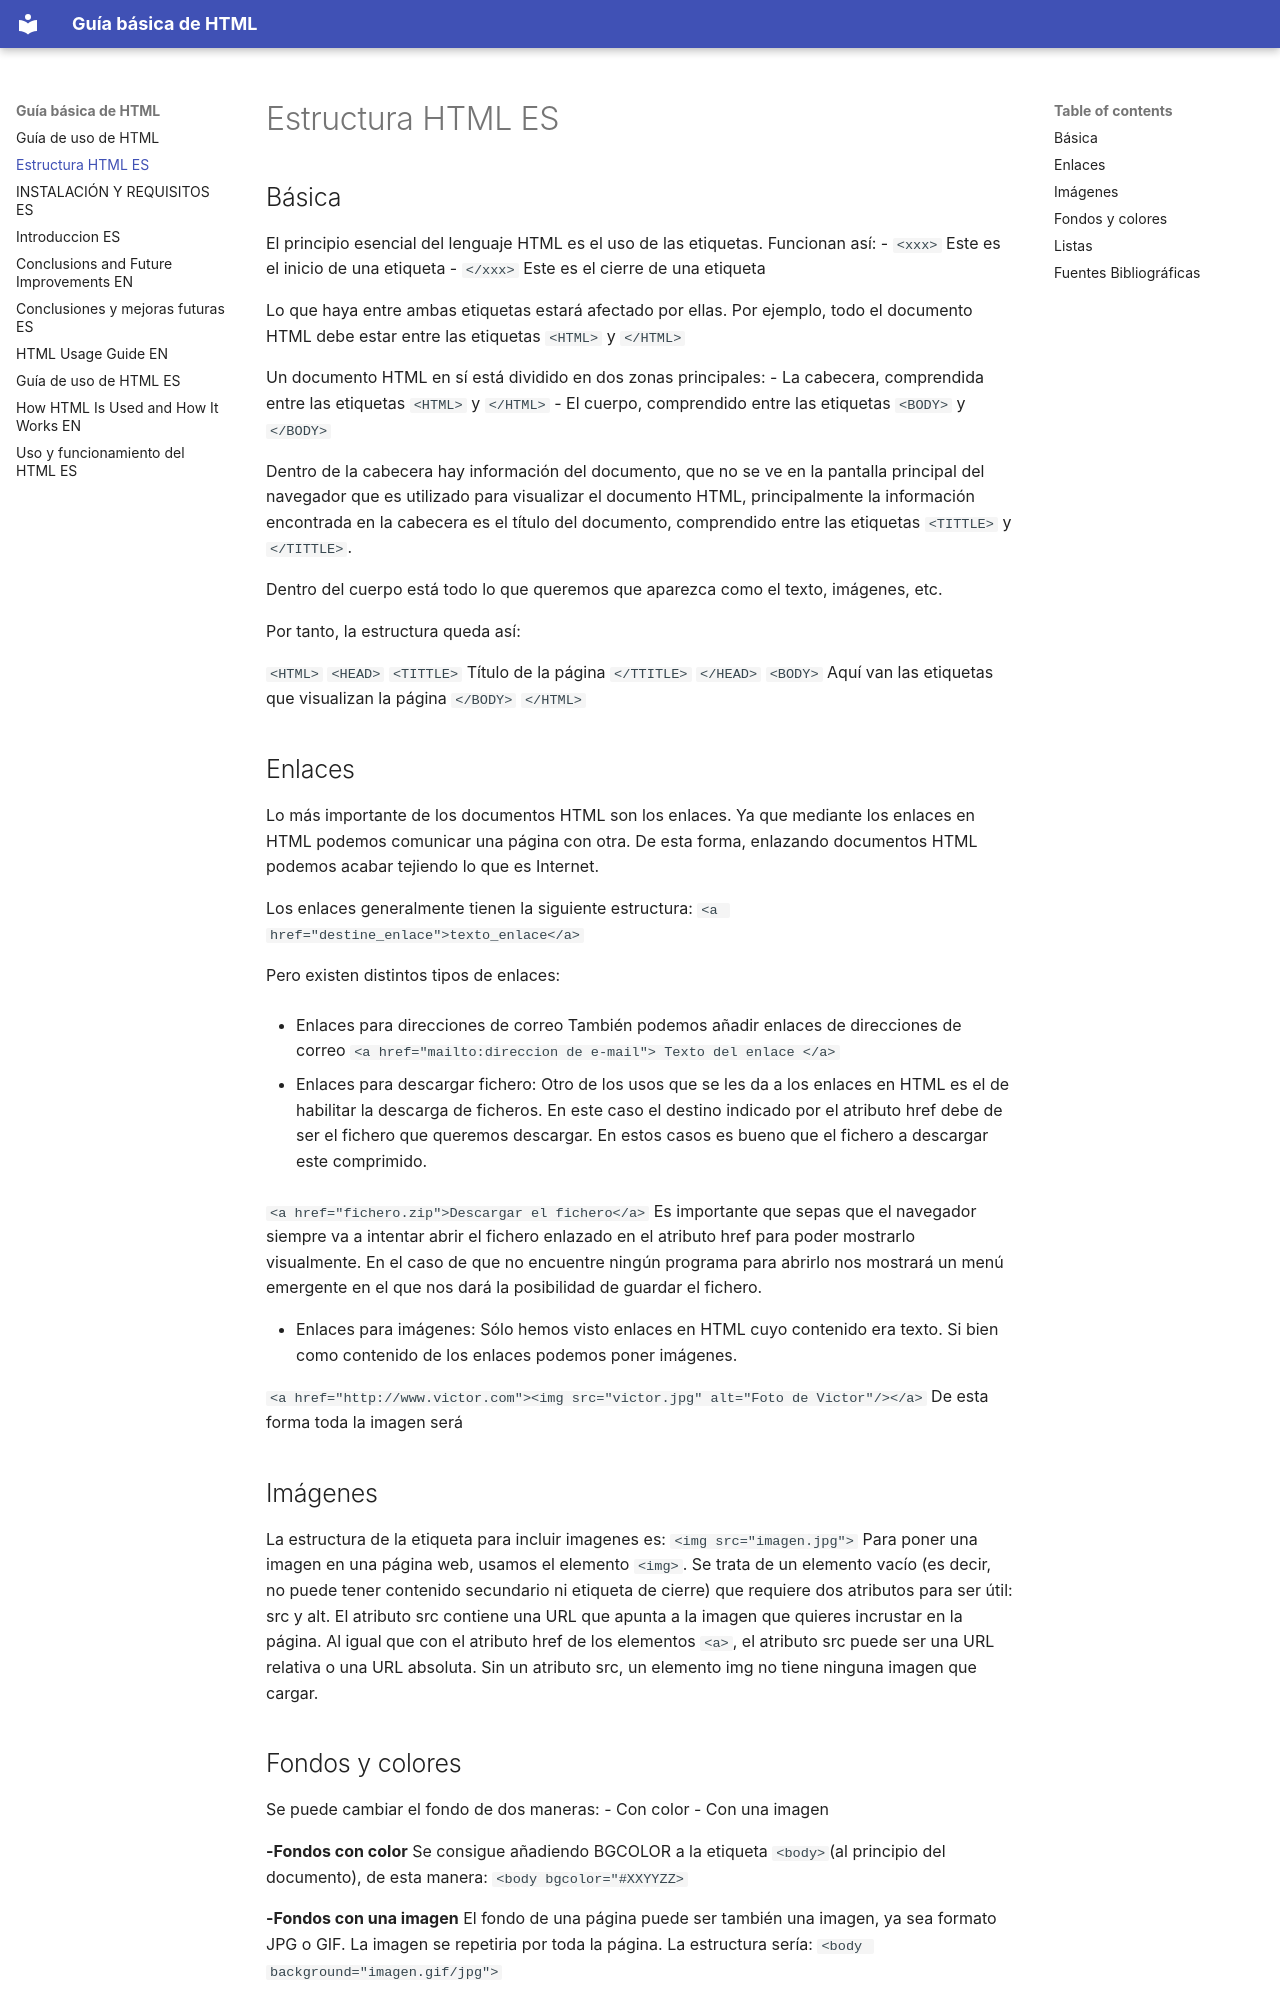

repository: ruizlopezadrian000/RA3html · page: EstructuraHTMLES/index.html · generator: mkdocs

# Estructura HTML ES

## Básica
El principio esencial del lenguaje HTML es el uso de las etiquetas. Funcionan así:
- `<xxx>` Este es el inicio de una etiqueta
- `</xxx>` Este es el cierre de una etiqueta

Lo que haya entre ambas etiquetas estará afectado por ellas. Por ejemplo, todo el documento HTML debe estar entre las etiquetas `<HTML>` y `</HTML>`

Un documento HTML en sí está dividido en dos zonas principales:
- La cabecera, comprendida entre las etiquetas `<HTML>` y `</HTML>`
- El cuerpo, comprendido entre las etiquetas `<BODY>` y `</BODY>`

Dentro de la cabecera hay información del documento, que no se ve en la pantalla principal del navegador que es utilizado para visualizar el documento HTML, principalmente la información encontrada en la cabecera es el título del documento, comprendido entre las etiquetas `<TITTLE>` y `</TITTLE>`.

Dentro del cuerpo está todo lo que queremos que aparezca como el texto, imágenes, etc.

Por tanto, la estructura queda así:

`<HTML>`
    `<HEAD>`
        `<TITTLE>` Título de la página `</TTITLE>`
    `</HEAD>`
    `<BODY>`
        Aquí van las etiquetas que visualizan la página
    `</BODY>`
`</HTML>`


## Enlaces
Lo más importante de los documentos HTML son los enlaces. Ya que mediante los enlaces en HTML podemos comunicar una página con otra. De esta forma, enlazando documentos HTML podemos acabar tejiendo lo que es Internet.

Los enlaces generalmente tienen la siguiente estructura:
`<a href="destine_enlace">texto_enlace</a>`

Pero existen distintos tipos de enlaces:

- Enlaces para direcciones de correo
También podemos añadir enlaces de direcciones de correo
`<a href="mailto:direccion de e-mail"> Texto del enlace </a>`


- Enlaces para descargar fichero:
Otro de los usos que se les da a los enlaces en HTML es el de habilitar la descarga de ficheros. En este caso el destino indicado por el atributo href debe de ser el fichero que queremos descargar. En estos casos es bueno que el fichero a descargar este comprimido.

`<a href="fichero.zip">Descargar el fichero</a>`
Es importante que sepas que el navegador siempre va a intentar abrir el fichero enlazado en el atributo href para poder mostrarlo visualmente. En el caso de que no encuentre ningún programa para abrirlo nos mostrará un menú emergente en el que nos dará la posibilidad de guardar el fichero.

- Enlaces para imágenes:
Sólo hemos visto enlaces en HTML cuyo contenido era texto. Si bien como contenido de los enlaces podemos poner imágenes.

`<a href="http://www.victor.com"><img src="victor.jpg" alt="Foto de Victor"/></a>`
De esta forma toda la imagen será
